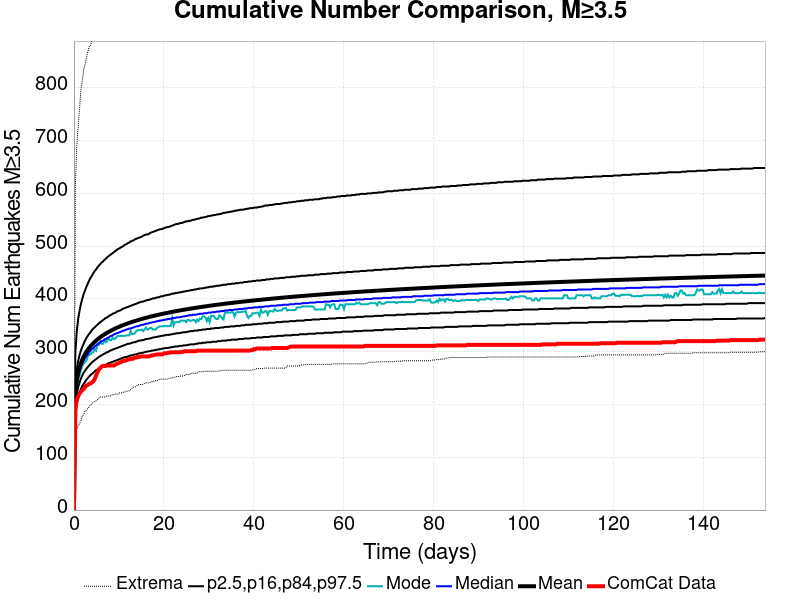

The data file committed next to this chart (first rows):
Time (days), ComCat Data, Simulation Mean, Simulation Median, Simulation Mode, Simulation Minimum, Simulation Maximum, 2.5 %-ile, 16 %-ile, 84 %-ile, 97.5 %-ile
0.0, 0.0, 0.0, 0.0, 0.0, 0.0, 0.0, 0.0, 0.0, 0.0, 0.0
0.308, 191.0, 219, 215.0, 215.0, 129.0, 610.0, 180.0, 196.0, 238.0, 298.0
0.616, 208.0, 244.5, 239.0, 232.0, 153.0, 687.0, 201.0, 219.0, 265.0, 337.0
0.9239, 215.0, 259.4, 253.0, 248.0, 160.0, 725.0, 214.0, 232.0, 282.0, 361.0
1.232, 221.0, 270, 263.0, 255.0, 164.0, 759.0, 222.0, 241.0, 293.0, 377.0
1.54, 224.0, 278.2, 271.0, 264.0, 169.0, 795.0, 229.0, 249.0, 302.0, 390.0
1.848, 227.0, 285, 277.0, 273.0, 178.0, 813.0, 235.0, 255.0, 309.0, 400.0
2.156, 229.0, 290.6, 283.0, 277.0, 181.0, 834.0, 239.0, 260.0, 315.0, 409.0
2.464, 233.0, 295.6, 288.0, 281.0, 188.0, 844.0, 243.0, 264.0, 321.0, 416.0
2.772, 236.0, 299.9, 292.0, 283.0, 189.0, 857.0, 247.0, 268.0, 326.0, 423.0
3.08, 237.0, 303.8, 295.0, 292.0, 193.0, 868.0, 250.0, 271.0, 330.0, 429.0
3.388, 239.0, 307.3, 299.0, 294.0, 196.0, 878.0, 253.0, 274.0, 334.0, 435.0
3.696, 240.0, 310.5, 302.0, 295.0, 199.0, 880.0, 256.0, 277.0, 337.0, 440.0
4.004, 242.0, 313.5, 305.0, 298.0, 202.0, 890.0, 258.0, 280.0, 341.0, 444.0
4.312, 244.0, 316.2, 307.0, 299.0, 204.0, 900.0, 260.0, 282.0, 344.0, 449.0
4.62, 248.0, 318.8, 310.0, 305.0, 206.0, 912.0, 263.0, 284.0, 346.0, 453.0
4.928, 255.0, 321.1, 312.0, 302.0, 207.0, 915.0, 265.0, 286.0, 349.0, 456.0
5.236, 261.0, 323.4, 314.0, 315.0, 209.0, 922.0, 266.0, 288.0, 351.0, 460.0
5.544, 267.0, 325.5, 316.0, 313.0, 212.0, 932.0, 268.0, 290.0, 354.0, 463.0
5.852, 269.0, 327.5, 318.0, 319.0, 214.0, 941.0, 269.0, 292.0, 356.0, 466.0
6.16, 272.0, 329.3, 320.0, 315.0, 214.0, 946.0, 271.0, 293.0, 358.0, 469.0
6.468, 273.0, 331.1, 321.0, 315.0, 214.0, 954.0, 273.0, 295.0, 360.0, 471.0
6.776, 273.0, 332.8, 323.0, 322.0, 214.0, 957.0, 274.0, 296.0, 362.0, 474.0
7.084, 273.0, 334.4, 324.0, 318.0, 215.0, 960.0, 275.0, 298.0, 364.0, 476.0
7.392, 274.0, 336, 326.0, 320.0, 216.0, 964.0, 277.0, 299.0, 365.0, 479.0
7.7, 274.0, 337.5, 327.0, 325.0, 216.0, 970.0, 278.0, 300.0, 367.0, 481.0
8.008, 274.0, 339, 329.0, 322.0, 216.0, 972.0, 279.0, 302.0, 369.0, 483.0
8.316, 274.0, 340.3, 330.0, 322.0, 217.0, 974.0, 280.0, 303.0, 370.0, 485.0
8.624, 274.0, 341.7, 331.0, 327.0, 219.0, 977.0, 281.0, 304.0, 372.0, 487.0
8.931, 274.0, 343, 333.0, 324.0, 219.0, 983.0, 282.0, 305.0, 373.0, 489.0
9.239, 276.0, 344.2, 334.0, 325.0, 220.0, 991.0, 283.0, 306.0, 374.0, 491.0
9.547, 277.0, 345.4, 335.0, 329.0, 220.0, 993.0, 284.0, 307.0, 376.0, 493.0
9.855, 278.0, 346.6, 336.0, 330.0, 220.0, 994.0, 285.0, 308.0, 377.0, 495.0
10.16, 280.0, 347.7, 337.0, 330.0, 222.0, 997.0, 286.0, 309.0, 378.0, 496.0
10.47, 280.0, 348.8, 338.0, 330.0, 222.0, 1001, 287.0, 310.0, 379.0, 498.0
10.78, 282.0, 349.8, 339.0, 330.0, 222.0, 1003, 288.0, 311.0, 381.0, 499.0
11.09, 283.0, 350.9, 340.0, 330.0, 224.0, 1004, 289.0, 312.0, 382.0, 501.0
11.4, 283.0, 351.9, 341.0, 330.0, 224.0, 1008, 290.0, 313.0, 383.0, 503.0
11.7, 284.0, 352.8, 342.0, 331.0, 225.0, 1010, 290.0, 314.0, 384.0, 504.0
12.01, 285.0, 353.8, 343.0, 331.0, 226.0, 1013, 291.0, 315.0, 385.0, 506.0
12.32, 286.0, 354.7, 344.0, 331.0, 226.0, 1014, 292.0, 315.0, 386.0, 507.0
12.63, 286.0, 355.6, 344.0, 339.0, 228.0, 1015, 293.0, 316.0, 387.0, 509.0
12.94, 287.0, 356.5, 345.0, 333.0, 231.0, 1017, 293.0, 317.0, 388.0, 510.0
13.24, 287.0, 357.4, 346.0, 334.0, 233.0, 1019, 294.0, 318.0, 389.0, 511.0
13.55, 289.0, 358.2, 347.0, 335.0, 233.0, 1023, 295.0, 318.0, 390.0, 513.0
13.86, 289.0, 359, 348.0, 339.0, 234.0, 1027, 295.0, 319.0, 391.0, 514.0
14.17, 290.0, 359.8, 348.0, 341.0, 237.0, 1027, 296.0, 320.0, 392.0, 515.0
14.48, 290.0, 360.6, 349.0, 341.0, 238.0, 1030, 297.0, 321.0, 393.0, 516.0
14.78, 291.0, 361.3, 350.0, 341.0, 238.0, 1033, 297.0, 321.0, 394.0, 517.0
15.09, 291.0, 362.1, 351.0, 342.0, 238.0, 1036, 298.0, 322.0, 395.0, 518.0
15.4, 291.0, 362.8, 351.0, 339.0, 238.0, 1036, 298.0, 322.0, 395.0, 520.0
15.71, 291.0, 363.6, 352.0, 342.0, 240.0, 1036, 299.0, 323.0, 396.0, 521.0
16.02, 291.0, 364.3, 353.0, 346.0, 241.0, 1038, 300.0, 324.0, 397.0, 522.0
16.32, 291.0, 365, 353.0, 342.0, 241.0, 1040, 300.0, 324.0, 398.0, 522.0
16.63, 291.0, 365.6, 354.0, 343.0, 241.0, 1041, 301.0, 325.0, 398.0, 523.0
16.94, 292.0, 366.3, 355.0, 345.0, 242.0, 1042, 301.0, 325.0, 399.0, 525.0
17.25, 293.0, 367, 355.0, 345.0, 243.0, 1046, 302.0, 326.0, 400.0, 526.0
17.55, 293.0, 367.6, 356.0, 342.0, 243.0, 1048, 302.0, 327.0, 401.0, 527.0
17.86, 294.0, 368.2, 356.0, 342.0, 245.0, 1050, 303.0, 327.0, 401.0, 528.0
18.17, 294.0, 368.8, 357.0, 342.0, 245.0, 1052, 303.0, 328.0, 402.0, 529.0
... 440 more rows
